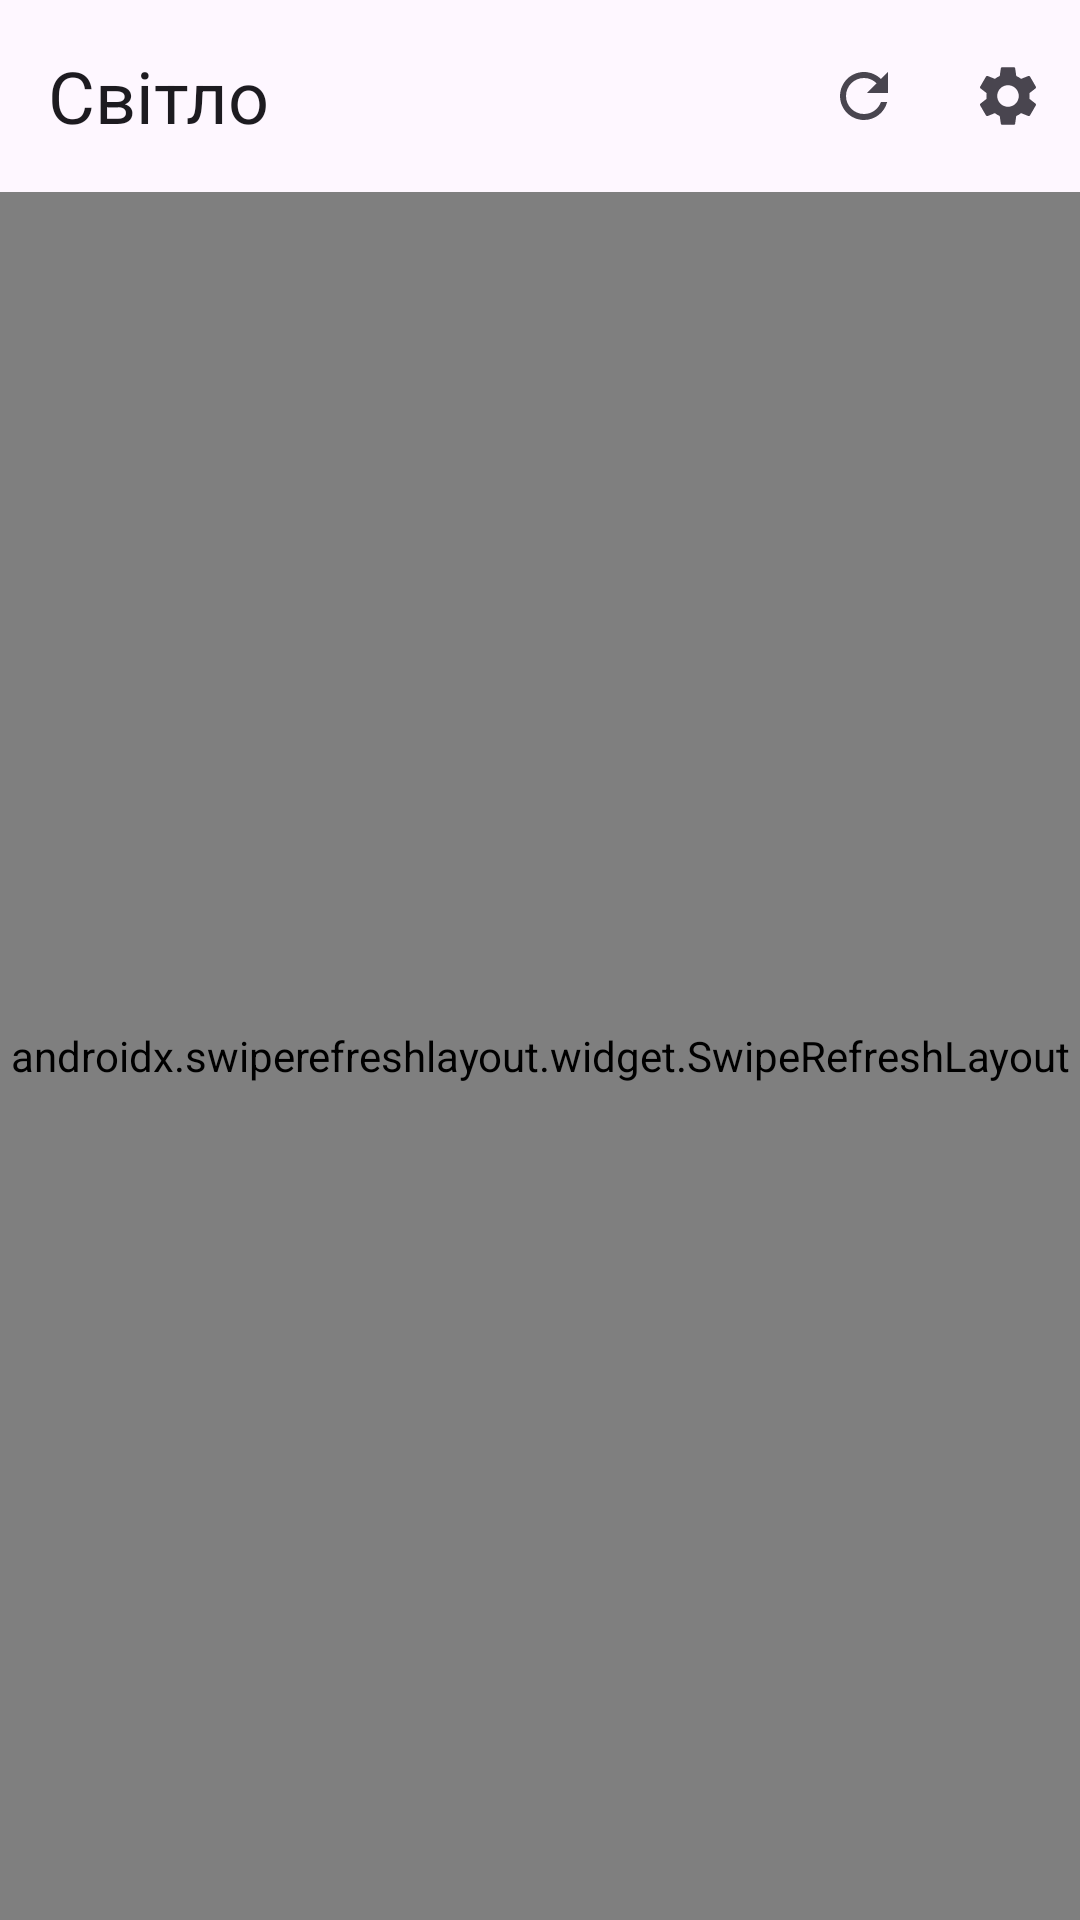

Here is an Android app screen rendered from its layout file. Give the layout XML and the strings, colors and styles it references.
<!-- AndroidManifest.xml: application theme AppTheme -->
<!-- res/layout/activity_main.xml -->
<?xml version="1.0" encoding="utf-8"?>

<LinearLayout xmlns:android="http://schemas.android.com/apk/res/android"
    xmlns:app="http://schemas.android.com/apk/res-auto"
    android:id="@+id/main_root"
    android:layout_width="match_parent"
    android:layout_height="match_parent"
    android:orientation="vertical">

    <com.google.android.material.appbar.MaterialToolbar
        android:id="@+id/toolbar"
        android:layout_width="match_parent"
        android:layout_height="?attr/actionBarSize"
        app:menu="@menu/main_menu"
        app:title="Світло"
        app:titleTextAppearance="?attr/textAppearanceHeadlineSmall" />

    
    <com.google.android.material.card.MaterialCardView
        android:id="@+id/card_update"
        style="?attr/materialCardViewOutlinedStyle"
        android:layout_width="match_parent"
        android:layout_height="wrap_content"
        android:layout_marginStart="16dp"
        android:layout_marginEnd="16dp"
        android:layout_marginBottom="8dp"
        android:visibility="gone"
        app:cardCornerRadius="20dp">

        <LinearLayout
            android:layout_width="match_parent"
            android:layout_height="wrap_content"
            android:gravity="center_horizontal"
            android:orientation="vertical"
            android:padding="14dp">

            <TextView
                android:id="@+id/tv_update"
                android:layout_width="match_parent"
                android:layout_height="wrap_content"
                android:gravity="center"
                android:textColor="?attr/colorOnSurface"
                android:textSize="18sp" />

            <com.google.android.material.button.MaterialButton
                android:id="@+id/btn_update"
                android:layout_width="wrap_content"
                android:layout_height="wrap_content"
                android:layout_marginTop="6dp"
                android:text="Оновити застосунок"
                android:textSize="17sp" />
        </LinearLayout>
    </com.google.android.material.card.MaterialCardView>

    
    
    <androidx.swiperefreshlayout.widget.SwipeRefreshLayout
        android:id="@+id/main_refresh"
        android:layout_width="match_parent"
        android:layout_height="0dp"
        android:layout_weight="1">

    <androidx.coordinatorlayout.widget.CoordinatorLayout
        android:layout_width="match_parent"
        android:layout_height="match_parent">

        <com.google.android.material.appbar.AppBarLayout
            android:id="@+id/main_appbar"
            android:layout_width="match_parent"
            android:layout_height="wrap_content"
            android:background="@android:color/transparent"
            android:stateListAnimator="@null"
            app:elevation="0dp"
            app:liftOnScroll="false">

            
            <HorizontalScrollView
                android:id="@+id/main_chips_scroll"
                android:layout_width="wrap_content"
                android:layout_height="wrap_content"
                android:layout_gravity="center_horizontal"
                android:clipToPadding="false"
                android:paddingStart="16dp"
                android:paddingEnd="16dp"
                android:paddingBottom="4dp"
                android:scrollbars="none"
                android:visibility="gone"
                app:layout_scrollFlags="scroll|enterAlways|snap">

                <com.google.android.material.chip.ChipGroup
                    android:id="@+id/main_chips"
                    android:layout_width="wrap_content"
                    android:layout_height="wrap_content"
                    app:selectionRequired="true"
                    app:singleLine="true"
                    app:singleSelection="true" />
            </HorizontalScrollView>
        </com.google.android.material.appbar.AppBarLayout>

        
        <androidx.viewpager2.widget.ViewPager2
            android:id="@+id/pager"
            android:layout_width="match_parent"
            android:layout_height="match_parent"
            app:layout_behavior="@string/appbar_scrolling_view_behavior" />
    </androidx.coordinatorlayout.widget.CoordinatorLayout>
    </androidx.swiperefreshlayout.widget.SwipeRefreshLayout>
</LinearLayout>
<!-- resources referenced by this layout -->
<resources>
  <style name="AppTheme" parent="Theme.Material3.DayNight.NoActionBar">
          <item name="android:statusBarColor">?attr/colorSurface</item>
          <item name="android:windowLightStatusBar">@bool/light_bars</item>
      </style>
</resources>
